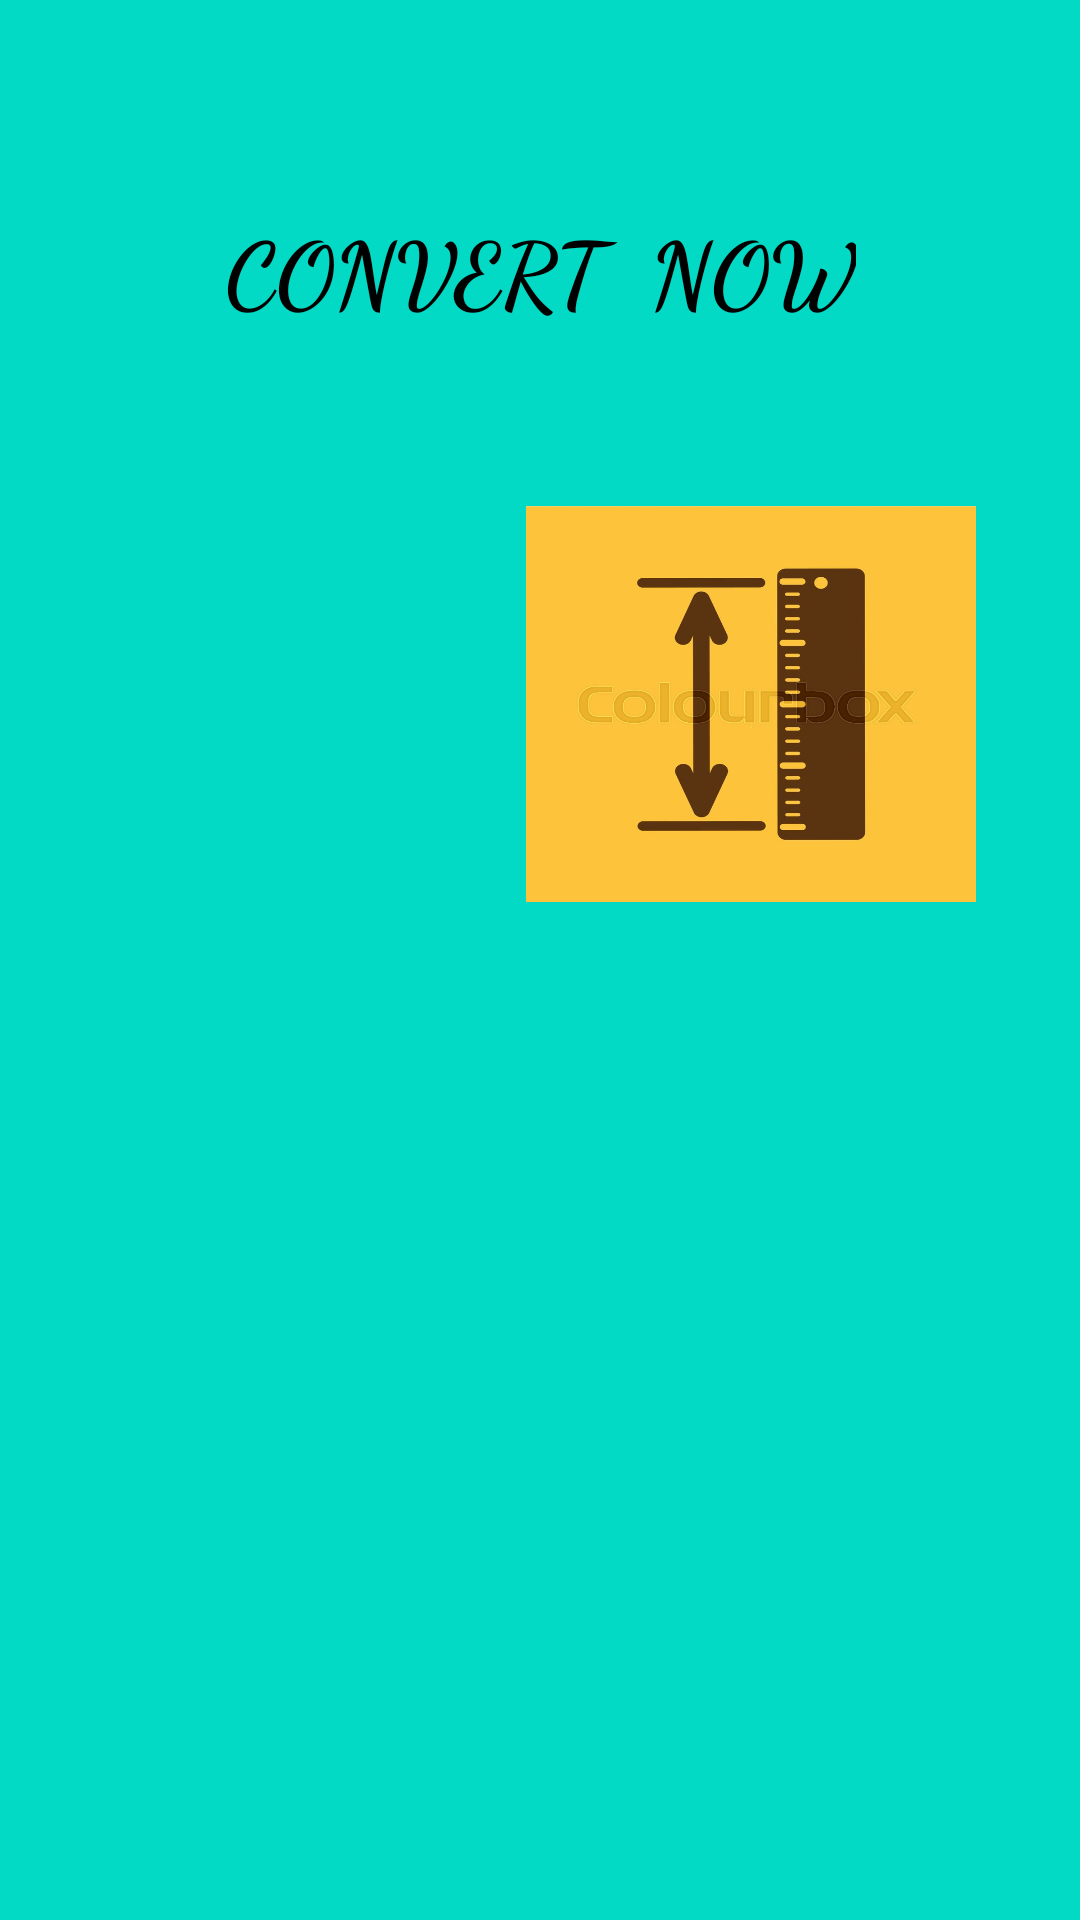

Layout XML and referenced resources for this Android screen:
<!-- AndroidManifest.xml: application theme Theme.ConversionApplication -->
<!-- res/layout/activity_main.xml -->
<?xml version="1.0" encoding="utf-8"?>
<androidx.constraintlayout.widget.ConstraintLayout xmlns:android="http://schemas.android.com/apk/res/android"
    xmlns:app="http://schemas.android.com/apk/res-auto"
    xmlns:tools="http://schemas.android.com/tools"
    android:layout_width="match_parent"
    android:layout_height="match_parent"
    android:background="@color/teal_200"
    tools:context=".MainActivity">

    <TextView
        android:id="@+id/textView"
        android:layout_width="wrap_content"
        android:layout_height="wrap_content"
        android:fontFamily="cursive"
        android:text="convert  now"
        android:textAllCaps="true"
        android:textColor="#000000"
        android:textSize="30sp"
        android:textStyle="bold"
        app:layout_constraintBottom_toBottomOf="parent"
        app:layout_constraintEnd_toEndOf="parent"
        app:layout_constraintStart_toStartOf="parent"
        app:layout_constraintTop_toTopOf="parent"
        app:layout_constraintVertical_bias="0.115" />

    <TextView
        android:id="@+id/textViewTemperature"
        android:layout_width="150dp"
        android:layout_height="132dp"
        android:background="@drawable/temperature"
        android:gravity="bottom|center_horizontal"
        android:onClick="categoryFile"
        android:textColor="#000000"
        android:textSize="18sp"
        app:layout_constraintBottom_toBottomOf="parent"
        app:layout_constraintEnd_toEndOf="parent"
        app:layout_constraintHorizontal_bias="0.168"
        app:layout_constraintStart_toStartOf="parent"
        app:layout_constraintTop_toTopOf="parent"
        app:layout_constraintVertical_bias="0.332" />

    <TextView
        android:id="@+id/textViewWeight"
        android:layout_width="150dp"
        android:layout_height="132dp"
        android:background="@drawable/weight"
        android:gravity="bottom|center_horizontal"
        android:onClick="categoryFile"
        android:textColor="#000000"
        android:textSize="18sp"
        app:layout_constraintBottom_toBottomOf="parent"
        app:layout_constraintEnd_toEndOf="parent"
        app:layout_constraintHorizontal_bias="0.498"
        app:layout_constraintStart_toStartOf="parent"
        app:layout_constraintTop_toTopOf="parent"
        app:layout_constraintVertical_bias="0.641" />

    <TextView
        android:id="@+id/textViewLength"
        android:layout_width="150dp"
        android:layout_height="132dp"
        android:background="@drawable/length"
        android:gravity="bottom|center_horizontal"
        android:onClick="categoryFile"
        android:textColor="#000000"
        android:textSize="18sp"
        app:layout_constraintBottom_toBottomOf="parent"
        app:layout_constraintEnd_toEndOf="parent"
        app:layout_constraintHorizontal_bias="0.835"
        app:layout_constraintStart_toStartOf="parent"
        app:layout_constraintTop_toTopOf="parent"
        app:layout_constraintVertical_bias="0.332" />

</androidx.constraintlayout.widget.ConstraintLayout>
<!-- resources referenced by this layout -->
<resources>
  <!-- drawable length: jpg bitmap (drawable-v24, 28717 bytes) -->
  <style name="Theme.ConversionApplication" parent="Theme.MaterialComponents.DayNight.DarkActionBar">
          
          <item name="colorPrimary">@color/purple_500</item>
          <item name="colorPrimaryVariant">@color/purple_700</item>
          <item name="colorOnPrimary">@color/white</item>
          
          <item name="colorSecondary">@color/teal_200</item>
          <item name="colorSecondaryVariant">@color/teal_700</item>
          <item name="colorOnSecondary">@color/black</item>
          
          <item name="android:statusBarColor" tools:targetApi="l">?attr/colorPrimaryVariant</item>
          
      </style>
  <!-- not gathered from this repository: default colours our renderer supplied (Android Studio template values) -->
  <color name="purple_500">#FF6200EE</color>
  <color name="purple_700">#FF3700B3</color>
  <color name="teal_200">#FF03DAC5</color>
  <color name="teal_700">#FF018786</color>
  <color name="black">#FF000000</color>
  <color name="white">#FFFFFFFF</color>
</resources>
